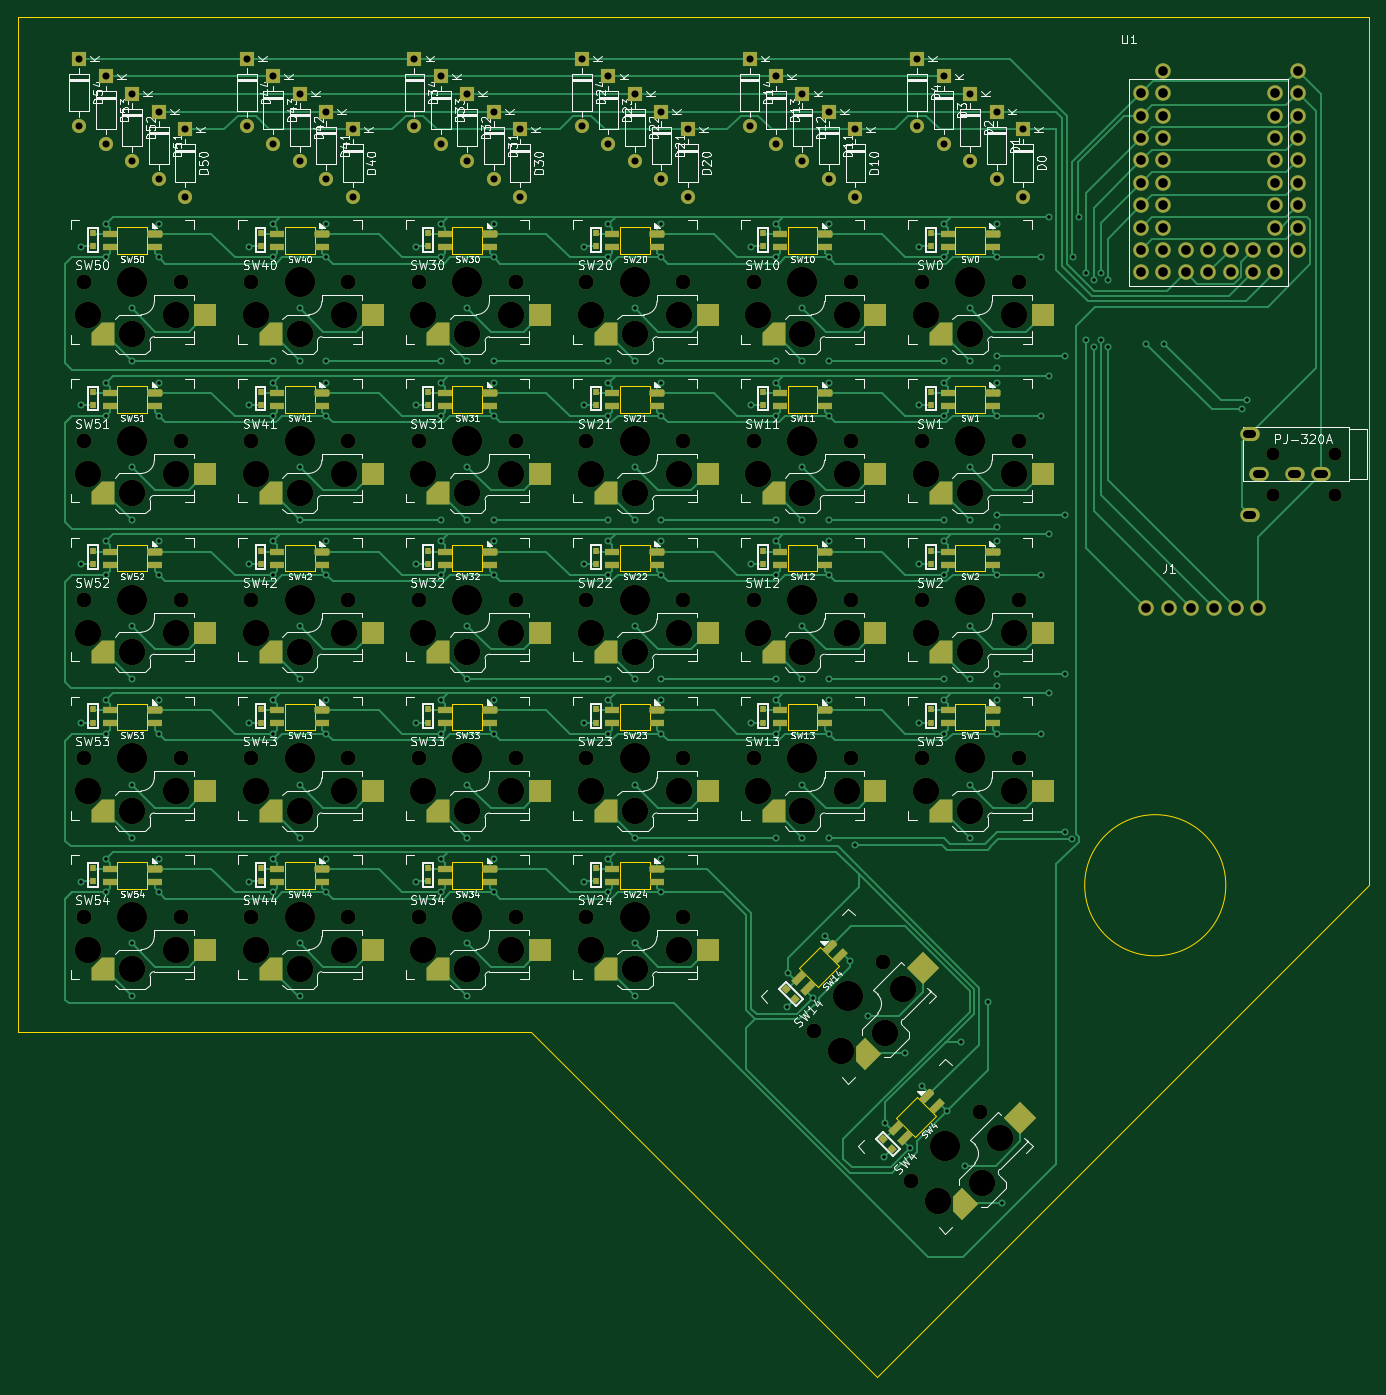
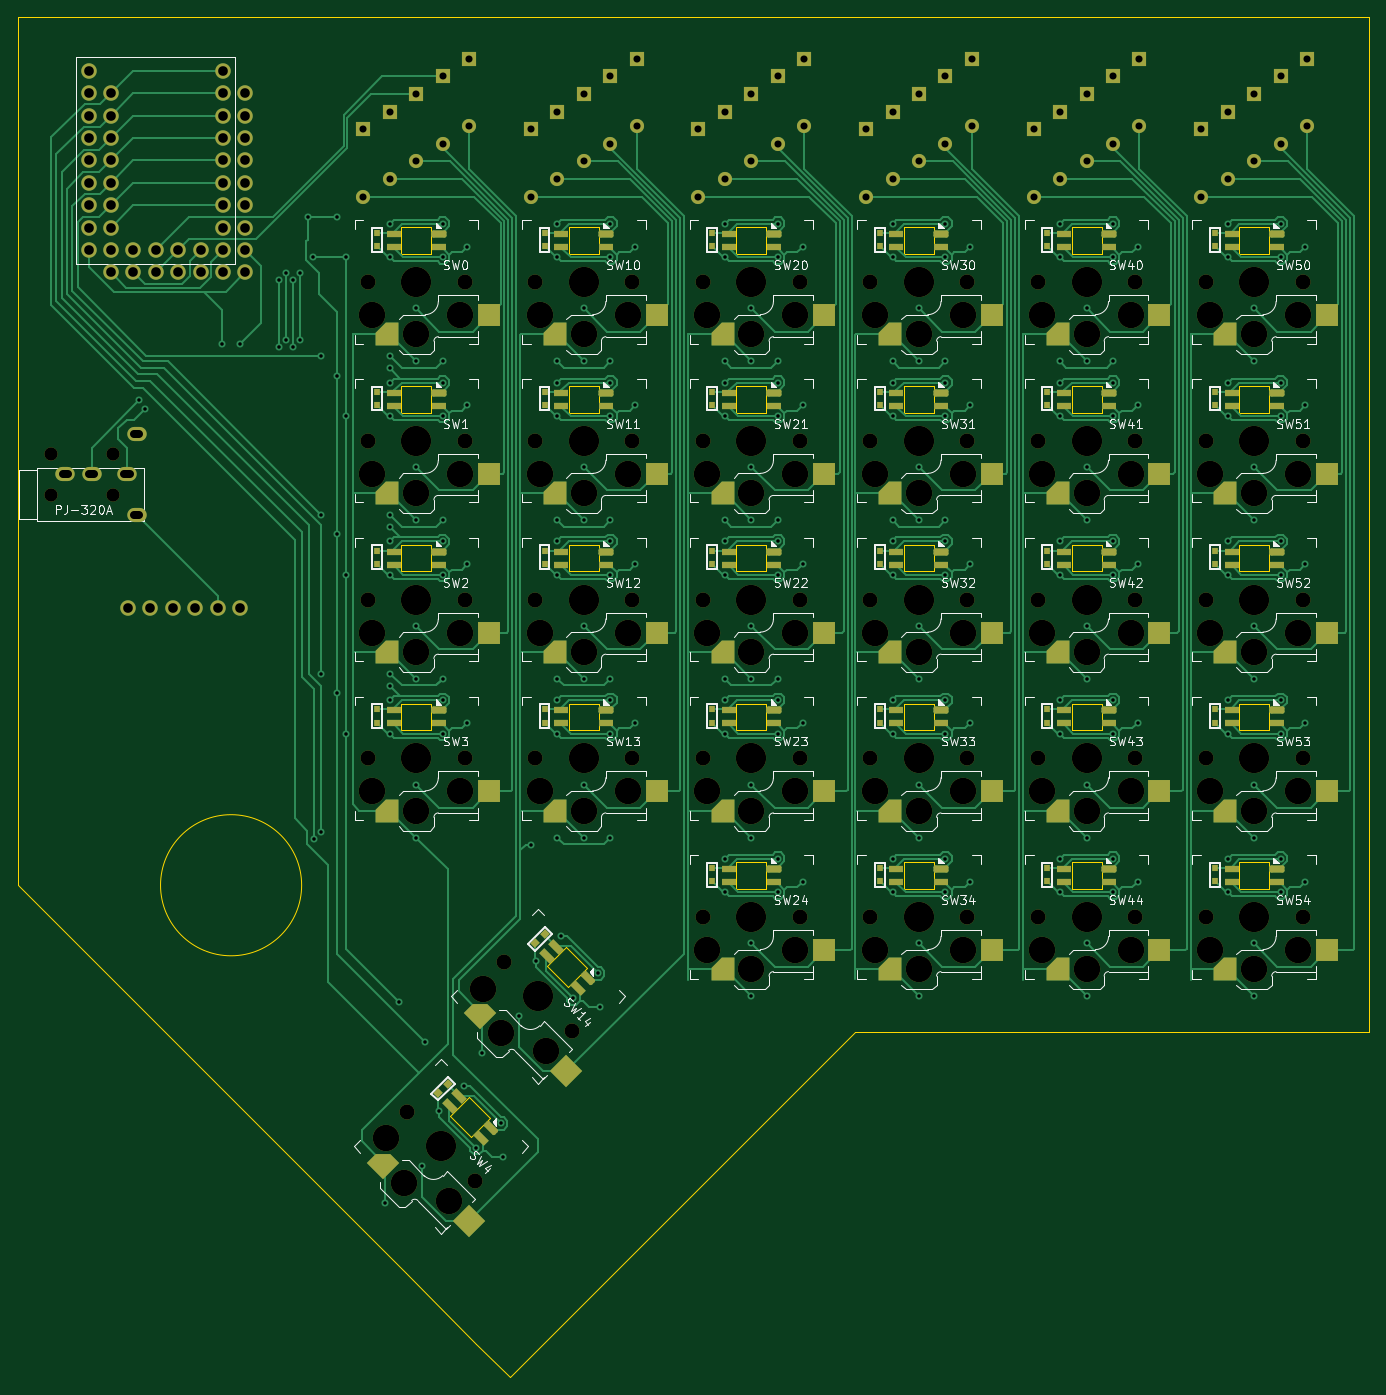
Circuit board: 11 layer files. Board 153.2 x 154.2 mm.
- bottom_copper: SPKB-B_Cu.gbl (98735 bytes)
- bottom_silk: SPKB-B_Silkscreen.gbo (110331 bytes)
- top_copper: SPKB-F_Cu.gtl (75952 bytes)
- top_silk: SPKB-F_Silkscreen.gto (190447 bytes)
- top_mask: SPKB-Màscara_F.gts (19850 bytes)
- bottom_mask: SPKB-Màscara_P.gbs (19673 bytes)
- drill: SPKB-NPTH.drl (3219 bytes)
- drill: SPKB-PTH.drl (6102 bytes)
- paste: SPKB-Pasta_F.gtp (10818 bytes)
- paste: SPKB-Pasta_P.gbp (10641 bytes)
- outline: SPKB-Talls_Vora.gm1 (7399 bytes)

=== bottom_copper: SPKB-B_Cu.gbl (98735 bytes, source omitted) ===
=== bottom_silk: SPKB-B_Silkscreen.gbo (110331 bytes, source omitted) ===
=== top_copper: SPKB-F_Cu.gtl (75952 bytes, source omitted) ===
=== top_silk: SPKB-F_Silkscreen.gto (190447 bytes, source omitted) ===
=== top_mask: SPKB-Màscara_F.gts (19850 bytes, source omitted) ===
=== bottom_mask: SPKB-Màscara_P.gbs (19673 bytes, source omitted) ===
=== drill: SPKB-NPTH.drl ===
M48
; DRILL file {KiCad (6.0.2)} date Wed Apr 13 18:46:08 2022
; FORMAT={-:-/ absolute / metric / decimal}
; #@! TF.CreationDate,2022-04-13T18:46:08+02:00
; #@! TF.GenerationSoftware,Kicad,Pcbnew,(6.0.2)
; #@! TF.FileFunction,NonPlated,1,2,NPTH
FMAT,2
METRIC
; #@! TA.AperFunction,NonPlated,NPTH,ComponentDrill
T1C1.500
; #@! TA.AperFunction,NonPlated,NPTH,ComponentDrill
T2C1.702
; #@! TA.AperFunction,NonPlated,NPTH,ComponentDrill
T3C3.000
; #@! TA.AperFunction,NonPlated,NPTH,ComponentDrill
T4C3.429
%
G90
G05
T1
X168.4Y-74.5
X168.4Y-79.1
X175.4Y-74.5
X175.4Y-79.1
T2
X33.5Y-55.0
X33.5Y-73.0
X33.5Y-91.0
X33.5Y-109.0
X33.5Y-127.0
X44.5Y-55.0
X44.5Y-73.0
X44.5Y-91.0
X44.5Y-109.0
X44.5Y-127.0
X52.5Y-55.0
X52.5Y-73.0
X52.5Y-91.0
X52.5Y-109.0
X52.5Y-127.0
X63.5Y-55.0
X63.5Y-73.0
X63.5Y-91.0
X63.5Y-109.0
X63.5Y-127.0
X71.5Y-55.0
X71.5Y-73.0
X71.5Y-91.0
X71.5Y-109.0
X71.5Y-127.0
X82.5Y-55.0
X82.5Y-73.0
X82.5Y-91.0
X82.5Y-109.0
X82.5Y-127.0
X90.5Y-55.0
X90.5Y-73.0
X90.5Y-91.0
X90.5Y-109.0
X90.5Y-127.0
X101.5Y-55.0
X101.5Y-73.0
X101.5Y-91.0
X101.5Y-109.0
X101.5Y-127.0
X109.5Y-55.0
X109.5Y-73.0
X109.5Y-91.0
X109.5Y-109.0
X116.311Y-139.889
X120.5Y-55.0
X120.5Y-73.0
X120.5Y-91.0
X120.5Y-109.0
X124.089Y-132.111
X127.311Y-156.889
X128.5Y-55.0
X128.5Y-73.0
X128.5Y-91.0
X128.5Y-109.0
X135.089Y-149.111
X139.5Y-55.0
X139.5Y-73.0
X139.5Y-91.0
X139.5Y-109.0
T3
X34.0Y-58.75
X34.0Y-76.75
X34.0Y-94.75
X34.0Y-112.75
X34.0Y-130.75
X39.0Y-60.95
X39.0Y-78.95
X39.0Y-96.95
X39.0Y-114.95
X39.0Y-132.95
X44.0Y-58.75
X44.0Y-76.75
X44.0Y-94.75
X44.0Y-112.75
X44.0Y-130.75
X53.0Y-58.75
X53.0Y-76.75
X53.0Y-94.75
X53.0Y-112.75
X53.0Y-130.75
X58.0Y-60.95
X58.0Y-78.95
X58.0Y-96.95
X58.0Y-114.95
X58.0Y-132.95
X63.0Y-58.75
X63.0Y-76.75
X63.0Y-94.75
X63.0Y-112.75
X63.0Y-130.75
X72.0Y-58.75
X72.0Y-76.75
X72.0Y-94.75
X72.0Y-112.75
X72.0Y-130.75
X77.0Y-60.95
X77.0Y-78.95
X77.0Y-96.95
X77.0Y-114.95
X77.0Y-132.95
X82.0Y-58.75
X82.0Y-76.75
X82.0Y-94.75
X82.0Y-112.75
X82.0Y-130.75
X91.0Y-58.75
X91.0Y-76.75
X91.0Y-94.75
X91.0Y-112.75
X91.0Y-130.75
X96.0Y-60.95
X96.0Y-78.95
X96.0Y-96.95
X96.0Y-114.95
X96.0Y-132.95
X101.0Y-58.75
X101.0Y-76.75
X101.0Y-94.75
X101.0Y-112.75
X101.0Y-130.75
X110.0Y-58.75
X110.0Y-76.75
X110.0Y-94.75
X110.0Y-112.75
X115.0Y-60.95
X115.0Y-78.95
X115.0Y-96.95
X115.0Y-114.95
X119.316Y-142.187
X120.0Y-58.75
X120.0Y-76.75
X120.0Y-94.75
X120.0Y-112.75
X124.407Y-140.207
X126.387Y-135.116
X129.0Y-58.75
X129.0Y-76.75
X129.0Y-94.75
X129.0Y-112.75
X130.316Y-159.187
X134.0Y-60.95
X134.0Y-78.95
X134.0Y-96.95
X134.0Y-114.95
X135.407Y-157.207
X137.387Y-152.116
X139.0Y-58.75
X139.0Y-76.75
X139.0Y-94.75
X139.0Y-112.75
T4
X39.0Y-55.0
X39.0Y-73.0
X39.0Y-91.0
X39.0Y-109.0
X39.0Y-127.0
X58.0Y-55.0
X58.0Y-73.0
X58.0Y-91.0
X58.0Y-109.0
X58.0Y-127.0
X77.0Y-55.0
X77.0Y-73.0
X77.0Y-91.0
X77.0Y-109.0
X77.0Y-127.0
X96.0Y-55.0
X96.0Y-73.0
X96.0Y-91.0
X96.0Y-109.0
X96.0Y-127.0
X115.0Y-55.0
X115.0Y-73.0
X115.0Y-91.0
X115.0Y-109.0
X120.2Y-136.0
X131.2Y-153.0
X134.0Y-55.0
X134.0Y-73.0
X134.0Y-91.0
X134.0Y-109.0
T0
M30

=== drill: SPKB-PTH.drl (6102 bytes, source omitted) ===
=== paste: SPKB-Pasta_F.gtp (10818 bytes, source omitted) ===
=== paste: SPKB-Pasta_P.gbp (10641 bytes, source omitted) ===
=== outline: SPKB-Talls_Vora.gm1 (7399 bytes, source omitted) ===
